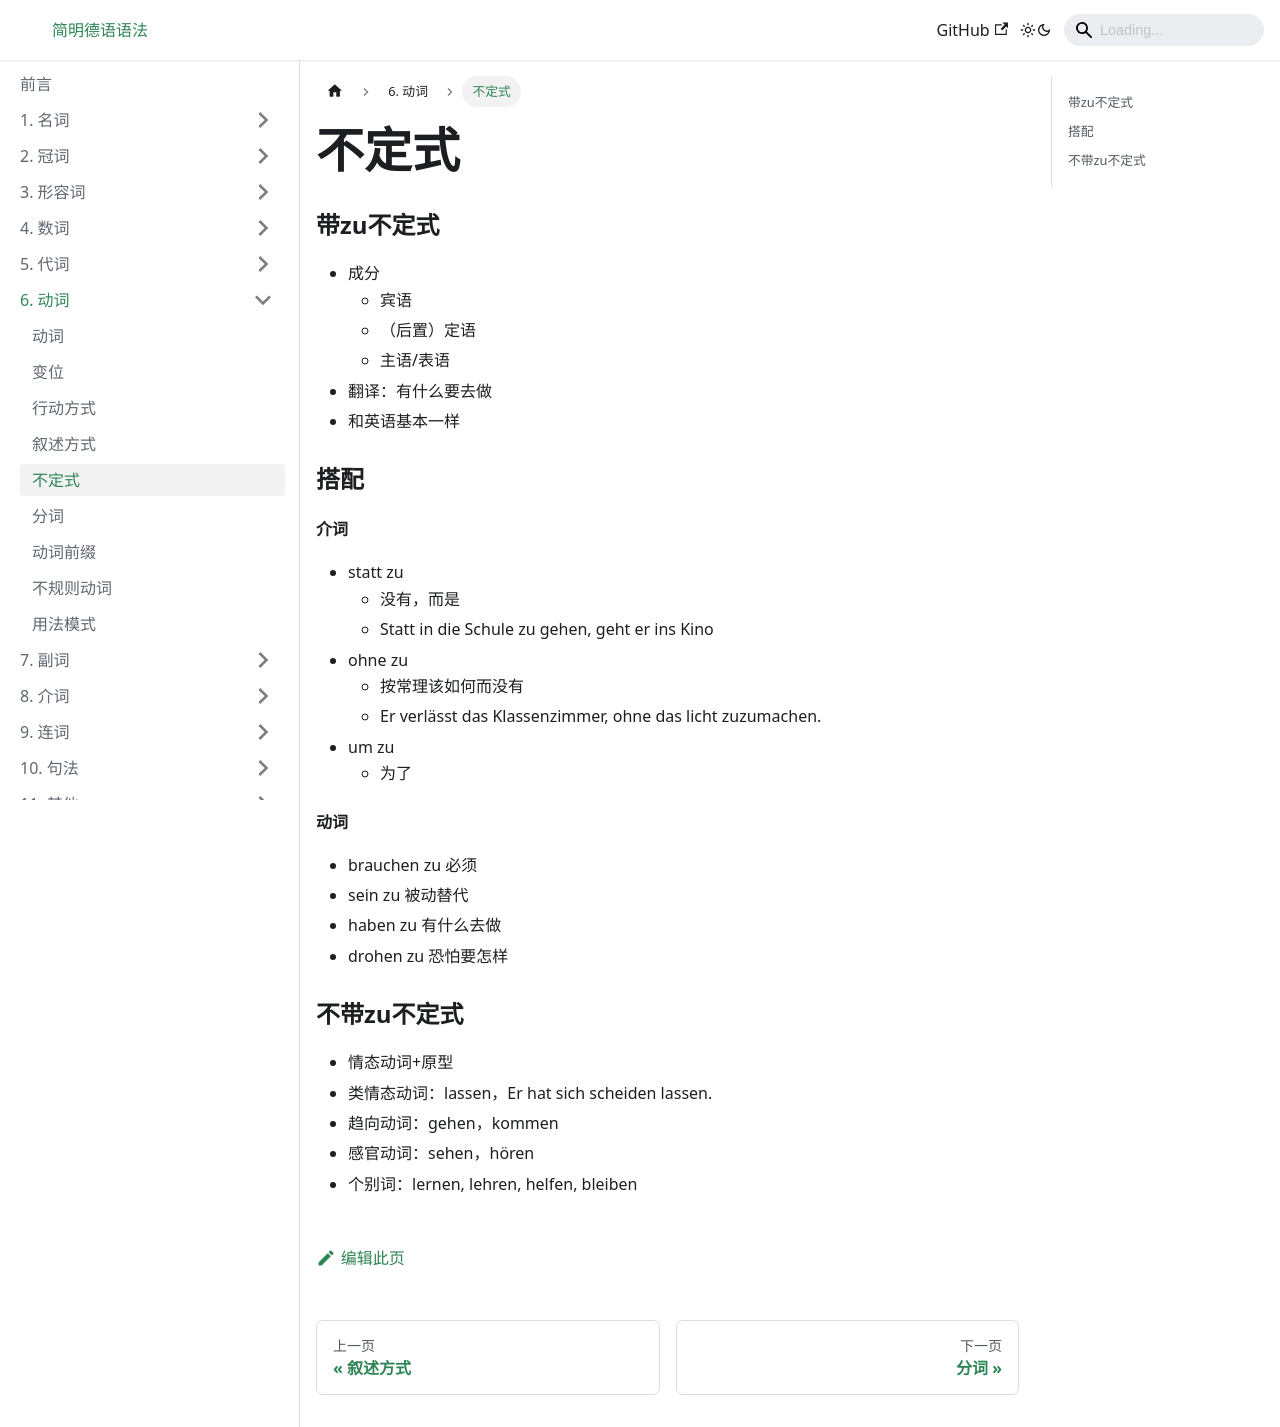

repository: Schluckauf-weg/DeutscheGrammatik.github.io · page: docs/动词/不定式.html · generator: docusaurus

---
sidebar_position: 5
---

# 不定式

### 带zu不定式

* 成分
  * 宾语
  * （后置）定语
  * 主语/表语
* 翻译：有什么要去做
* 和英语基本一样

### 搭配

#### 介词

* statt zu
  * 没有，而是
  * Statt in die Schule zu gehen, geht er ins Kino
* ohne zu
  * 按常理该如何而没有
  * Er verlässt das Klassenzimmer, ohne das licht zuzumachen.
* um zu
  * 为了

#### 动词

* brauchen zu 必须
* sein zu 被动替代
* haben zu 有什么去做
* drohen zu 恐怕要怎样

### 不带zu不定式

* 情态动词+原型
* 类情态动词：lassen，Er hat sich scheiden lassen.
* 趋向动词：gehen，kommen
* 感官动词：sehen，hören
* 个别词：lernen, lehren, helfen, bleiben
